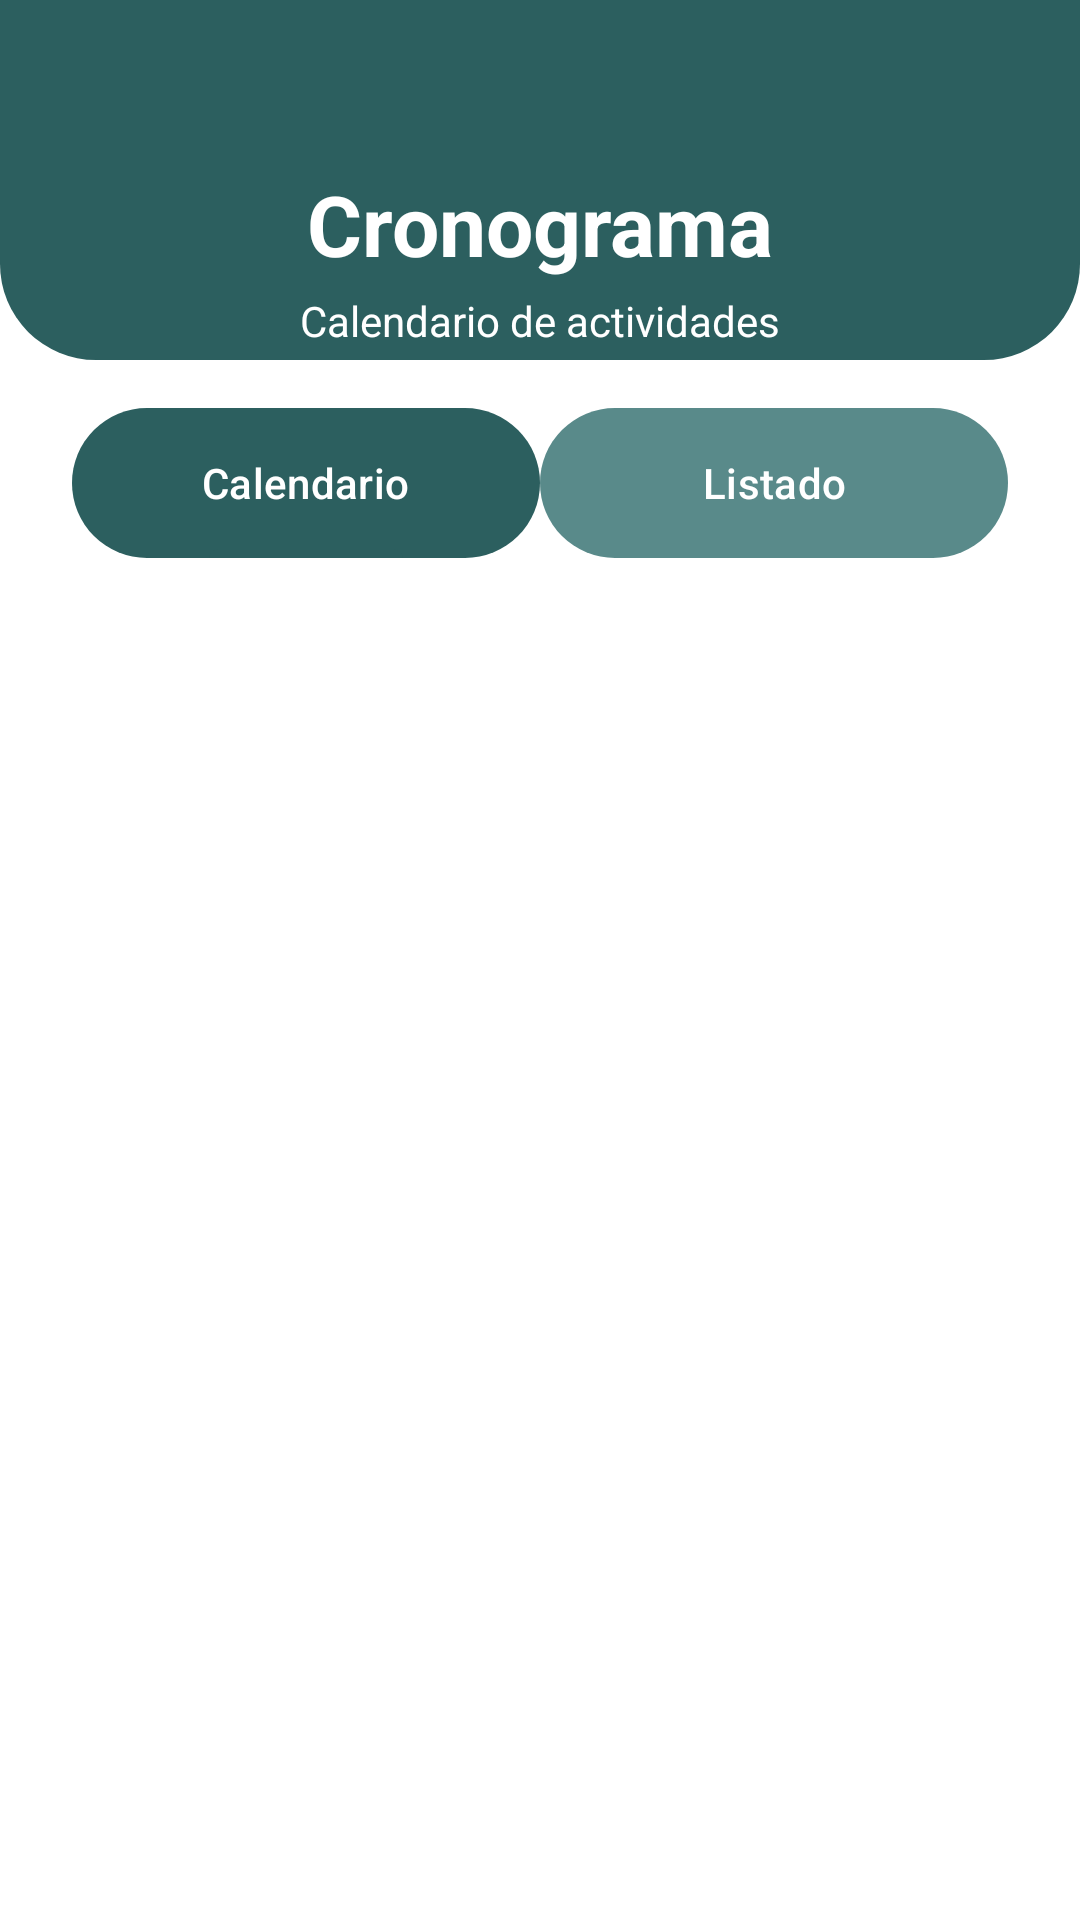

Reconstruct the res/layout file that produces this screen, plus the resources it refers to.
<!-- AndroidManifest.xml: application theme Theme.FrontNodus -->
<!-- res/layout/activity_schedule.xml -->
<?xml version="1.0" encoding="utf-8"?>
<androidx.constraintlayout.widget.ConstraintLayout xmlns:android="http://schemas.android.com/apk/res/android"
    xmlns:app="http://schemas.android.com/apk/res-auto"
    xmlns:tools="http://schemas.android.com/tools"
    android:layout_width="match_parent"
    android:layout_height="match_parent"
    android:background="@color/white"
    tools:context=".ScheduleActivity">

    
    <View
        android:id="@+id/viewHeader"
        android:layout_width="match_parent"
        android:layout_height="120dp"
        android:background="@drawable/header_rounded_bottom"
        app:layout_constraintTop_toTopOf="parent"
        app:layout_constraintStart_toStartOf="parent"
        app:layout_constraintEnd_toEndOf="parent" />

    
    <ImageView
        android:id="@+id/ivBack"
        android:layout_width="40dp"
        android:layout_height="40dp"
        android:src="@drawable/ic_back_arrow"
        android:contentDescription="Back"
        android:padding="8dp"
        app:layout_constraintTop_toTopOf="parent"
        app:layout_constraintStart_toStartOf="parent"
        android:layout_marginTop="16dp"
        android:layout_marginStart="16dp" />

    
    <TextView
        android:id="@+id/tvTitle"
        android:layout_width="0dp"
        android:layout_height="wrap_content"
        android:text="@string/schedule_title"
        android:textColor="@color/white"
        android:textSize="28sp"
        android:textStyle="bold"
        android:gravity="center"
        app:layout_constraintTop_toBottomOf="@id/ivBack"
        app:layout_constraintStart_toStartOf="parent"
        app:layout_constraintEnd_toEndOf="parent" />

    
    <TextView
        android:id="@+id/tvSubtitle"
        android:layout_width="0dp"
        android:layout_height="wrap_content"
        android:text="@string/schedule_subtitle"
        android:textColor="@color/white"
        android:textSize="14sp"
        android:gravity="center"
        app:layout_constraintTop_toBottomOf="@id/tvTitle"
        app:layout_constraintStart_toStartOf="parent"
        app:layout_constraintEnd_toEndOf="parent"
        android:layout_marginTop="4dp" />

    
    <com.google.android.material.tabs.TabLayout
        android:id="@+id/tabLayout"
        android:layout_width="0dp"
        android:layout_height="50dp"
        android:background="@color/white"
        app:tabMode="fixed"
        app:tabGravity="fill"
        app:tabIndicatorColor="@color/teal_primary"
        app:tabSelectedTextColor="@color/white"
        app:tabTextColor="@color/white"
        app:tabBackground="@drawable/tab_selector"
        app:layout_constraintTop_toBottomOf="@id/viewHeader"
        app:layout_constraintStart_toStartOf="parent"
        app:layout_constraintEnd_toEndOf="parent"
        android:layout_marginTop="16dp"
        android:layout_marginStart="24dp"
        android:layout_marginEnd="24dp">

        <com.google.android.material.tabs.TabItem
            android:layout_width="wrap_content"
            android:layout_height="wrap_content"
            android:text="@string/tab_calendar" />

        <com.google.android.material.tabs.TabItem
            android:layout_width="wrap_content"
            android:layout_height="wrap_content"
            android:text="@string/tab_list" />

    </com.google.android.material.tabs.TabLayout>

    
    <androidx.viewpager2.widget.ViewPager2
        android:id="@+id/viewPager"
        android:layout_width="0dp"
        android:layout_height="0dp"
        app:layout_constraintTop_toBottomOf="@id/tabLayout"
        app:layout_constraintBottom_toBottomOf="parent"
        app:layout_constraintStart_toStartOf="parent"
        app:layout_constraintEnd_toEndOf="parent"
        android:layout_marginTop="8dp" />

</androidx.constraintlayout.widget.ConstraintLayout>
<!-- resources referenced by this layout -->
<resources>
  <color name="teal_primary">#2C5F5F</color>
  <color name="white">#FFFFFFFF</color>
  <!-- drawable header_rounded_bottom (drawable) -->
  <?xml version="1.0" encoding="utf-8"?>
  <shape xmlns:android="http://schemas.android.com/apk/res/android"
      android:shape="rectangle">
      <solid android:color="@color/teal_primary" />
      <corners
          android:bottomLeftRadius="32dp"
          android:bottomRightRadius="32dp" />
  </shape>
  <!-- drawable tab_selector (drawable) -->
  <?xml version="1.0" encoding="utf-8"?>
  <selector xmlns:android="http://schemas.android.com/apk/res/android">
      <item android:state_selected="true">
          <shape android:shape="rectangle">
              <solid android:color="@color/teal_primary" />
              <corners android:radius="25dp" />
          </shape>
      </item>
      <item>
          <shape android:shape="rectangle">
              <solid android:color="@color/button_action" />
              <corners android:radius="25dp" />
          </shape>
      </item>
  </selector>
  <string name="schedule_subtitle">Calendario de actividades</string>
  <string name="schedule_title">Cronograma</string>
  <string name="tab_calendar">Calendario</string>
  <string name="tab_list">Listado</string>
  <style name="Theme.FrontNodus" parent="Base.Theme.FrontNodus" />
  <color name="button_action">#598A8A</color>
  <style name="Base.Theme.FrontNodus" parent="Theme.Material3.DayNight.NoActionBar">
          
          
      </style>
</resources>
